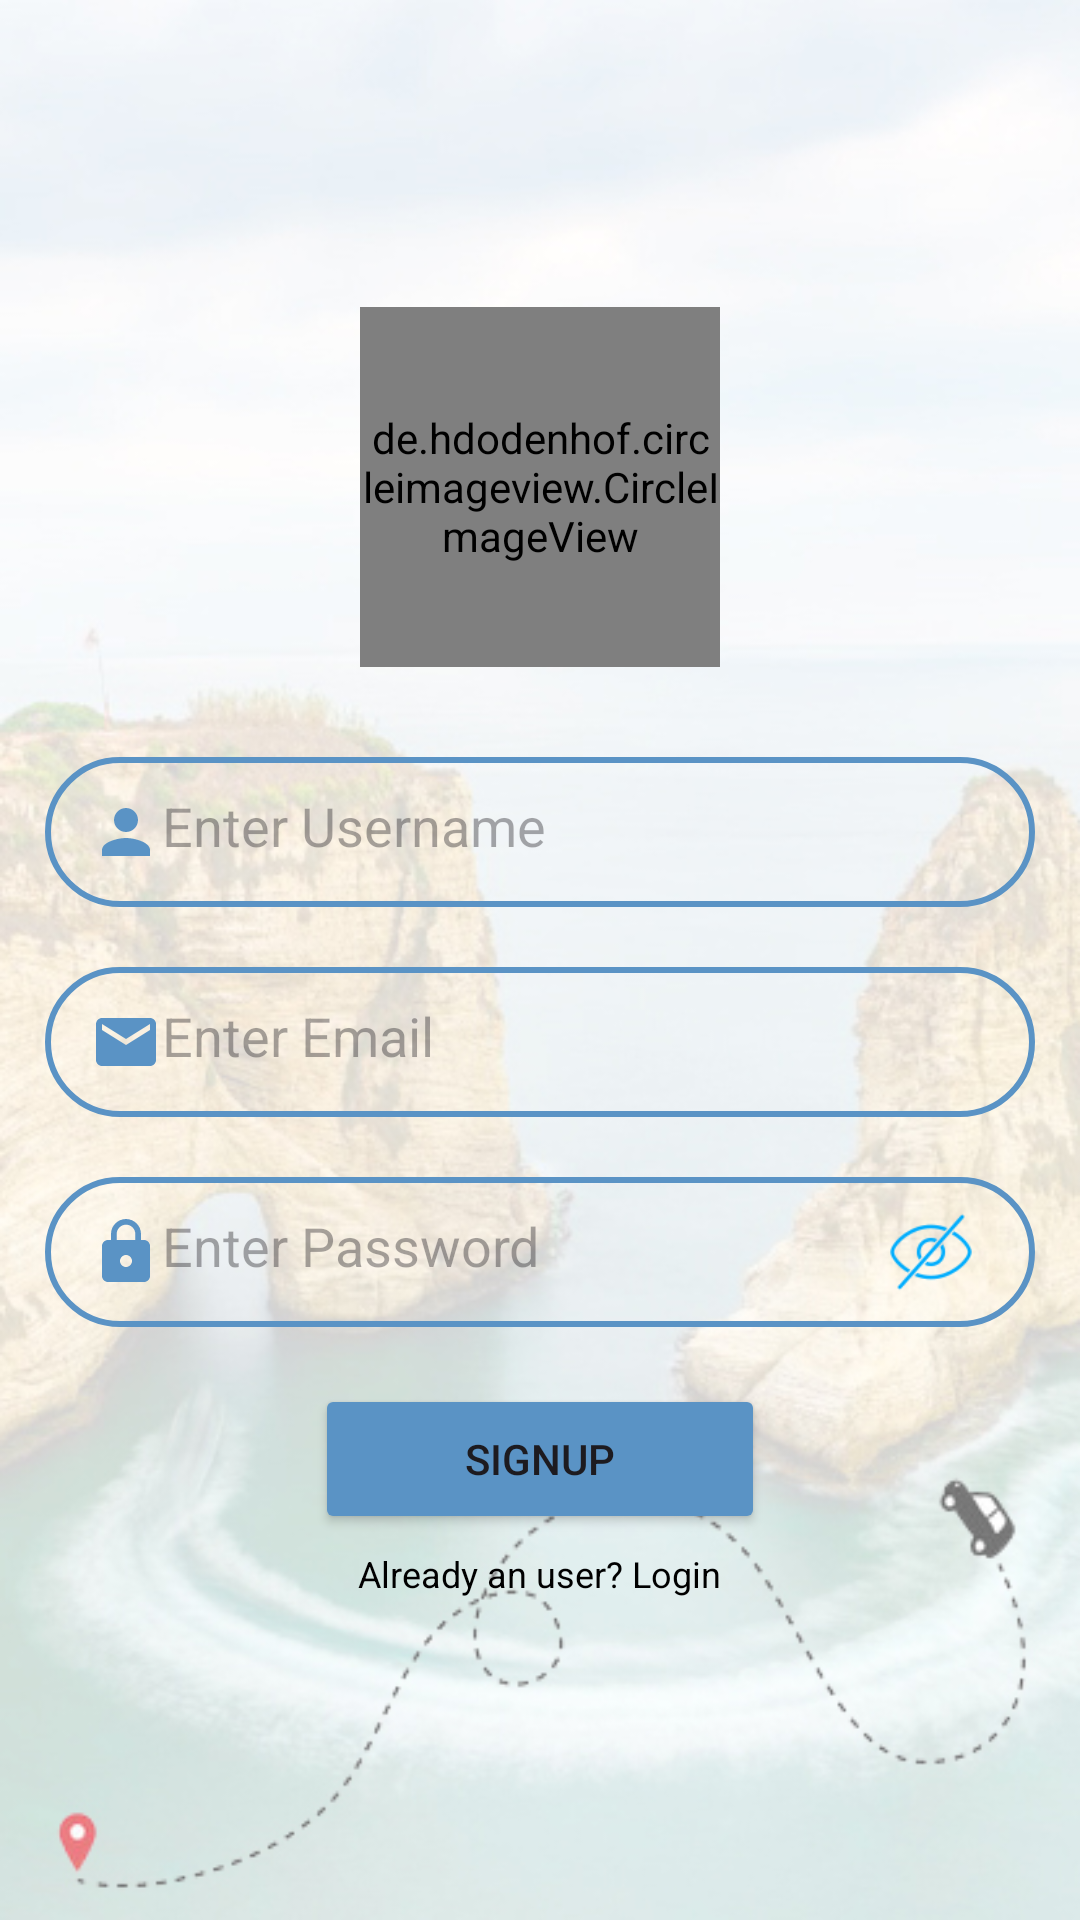

This screen was rendered from an Android layout file. Write that file and the resources it references.
<!-- AndroidManifest.xml: application theme Theme.YalaTour -->
<!-- res/layout/activity_signup_page.xml -->
<?xml version="1.0" encoding="utf-8"?>
<RelativeLayout xmlns:android="http://schemas.android.com/apk/res/android"
    android:layout_width="match_parent"
    android:layout_height="match_parent"
    xmlns:app="http://schemas.android.com/apk/res-auto"
    android:visibility="visible">
    <LinearLayout
        android:layout_width="match_parent"
        android:layout_height="match_parent"
        android:gravity="center"
        android:orientation="vertical"
        android:background="@drawable/rauche_rock">

            <de.hdodenhof.circleimageview.CircleImageView
                android:id="@+id/ProfileImage"
                android:layout_width="120dp"
                android:layout_height="120dp"
                android:src="@drawable/baseline_person_24"
                app:civ_border_width="2dp"
                app:civ_border_color="@color/dark_blue"/>


        <EditText
            android:id="@+id/user_name"
            android:layout_width="330dp"
            android:layout_height="50dp"
            android:layout_marginTop="30dp"
            android:background="@drawable/back_border"
            android:drawableLeft="@drawable/baseline_person_24"
            android:hint="Enter Username"
            android:inputType="textEmailAddress"
            android:padding="15dp" />

        <EditText
            android:layout_width="330dp"
            android:layout_height="50dp"
            android:id="@+id/user_email"
            android:drawableLeft="@drawable/baseline_mail_24"
            android:background="@drawable/back_border"
            android:padding="15dp"
            android:hint="Enter Email"
            android:inputType="textEmailAddress"
            android:layout_marginTop="20dp"
            />

        <RelativeLayout
            android:layout_width="wrap_content"
            android:layout_height="wrap_content"
            >
            <EditText
                android:layout_width="330dp"
                android:layout_height="50dp"
                android:layout_marginTop="20dp"
                android:padding="15dp"
                android:id="@+id/user_password"
                android:hint="Enter Password"
                android:inputType="textPassword"
                android:drawableLeft="@drawable/baseline_lock_24"
                android:background="@drawable/back_border"
                />

            <ToggleButton
                android:id="@+id/toggleButton"
                android:layout_width="30dp"
                android:layout_height="30dp"
                android:layout_marginLeft="-50dp"
                android:layout_marginTop="30dp"
                android:layout_toRightOf="@+id/user_password"
                android:text=""
                android:textOff=""
                android:textOn=""
                android:background="@drawable/hide"/>
        </RelativeLayout>
        <TextView
            android:layout_width="wrap_content"
            android:layout_height="wrap_content"
            android:id="@+id/passwordRequirement"
            />
        <Button
            android:layout_width="150dp"
            android:layout_height="50dp"
            android:id="@+id/Signup"
            android:text="@string/Signup"
            android:backgroundTint="@color/dark_blue"

            />

        <TextView
            android:layout_width="wrap_content"
            android:layout_height="wrap_content"
            android:padding="5dp"
            android:id="@+id/loginRedirectText"
            android:text="Already an user? Login"
            android:textSize="12dp"
            android:textColor="@color/black"

            />

    </LinearLayout>
</RelativeLayout>
<!-- resources referenced by this layout -->
<resources>
  <color name="black">#FF000000</color>
  <color name="dark_blue">#5a93c5</color>
  <!-- drawable back_border (drawable) -->
  <?xml version="1.0" encoding="utf-8"?>
  <shape xmlns:android="http://schemas.android.com/apk/res/android">
  
      <corners
          android:radius="30dp"/>
      <stroke
          android:color="@color/dark_blue"
          android:width="2dp"
          />
      <solid
         />
  
  
  </shape>
  <!-- drawable baseline_lock_24 (drawable) -->
  <vector xmlns:android="http://schemas.android.com/apk/res/android" android:height="24dp" android:tint="#5A93C5" android:viewportHeight="24" android:viewportWidth="24" android:width="24dp">
        
      <path android:fillColor="@android:color/white" android:pathData="M18,8h-1L17,6c0,-2.76 -2.24,-5 -5,-5S7,3.24 7,6v2L6,8c-1.1,0 -2,0.9 -2,2v10c0,1.1 0.9,2 2,2h12c1.1,0 2,-0.9 2,-2L20,10c0,-1.1 -0.9,-2 -2,-2zM12,17c-1.1,0 -2,-0.9 -2,-2s0.9,-2 2,-2 2,0.9 2,2 -0.9,2 -2,2zM15.1,8L8.9,8L8.9,6c0,-1.71 1.39,-3.1 3.1,-3.1 1.71,0 3.1,1.39 3.1,3.1v2z"/>
      
  </vector>
  <!-- drawable baseline_mail_24 (drawable) -->
  <vector xmlns:android="http://schemas.android.com/apk/res/android" android:height="24dp" android:tint="#5A93C5" android:viewportHeight="24" android:viewportWidth="24" android:width="24dp">
        
      <path android:fillColor="@android:color/white" android:pathData="M20,4L4,4c-1.1,0 -1.99,0.9 -1.99,2L2,18c0,1.1 0.9,2 2,2h16c1.1,0 2,-0.9 2,-2L22,6c0,-1.1 -0.9,-2 -2,-2zM20,8l-8,5 -8,-5L4,6l8,5 8,-5v2z"/>
      
  </vector>
  <!-- drawable baseline_person_24 (drawable) -->
  <vector xmlns:android="http://schemas.android.com/apk/res/android" android:height="24dp" android:tint="#5A93C5" android:viewportHeight="24" android:viewportWidth="24" android:width="24dp">
        
      <path android:fillColor="@android:color/white" android:pathData="M12,12c2.21,0 4,-1.79 4,-4s-1.79,-4 -4,-4 -4,1.79 -4,4 1.79,4 4,4zM12,14c-2.67,0 -8,1.34 -8,4v2h16v-2c0,-2.66 -5.33,-4 -8,-4z"/>
      
  </vector>
  <!-- drawable hide: png bitmap (drawable, 2778 bytes) -->
  <!-- drawable rauche_rock: png bitmap (drawable, 224750 bytes) -->
  <string name="Signup">Signup</string>
  <style name="Theme.YalaTour" parent="Base.Theme.YalaTour" />
  <style name="Base.Theme.YalaTour" parent="Theme.Material3.DayNight.NoActionBar">
  
          
          <item name="colorPrimary">@color/dark_blue</item>
      </style>
</resources>
